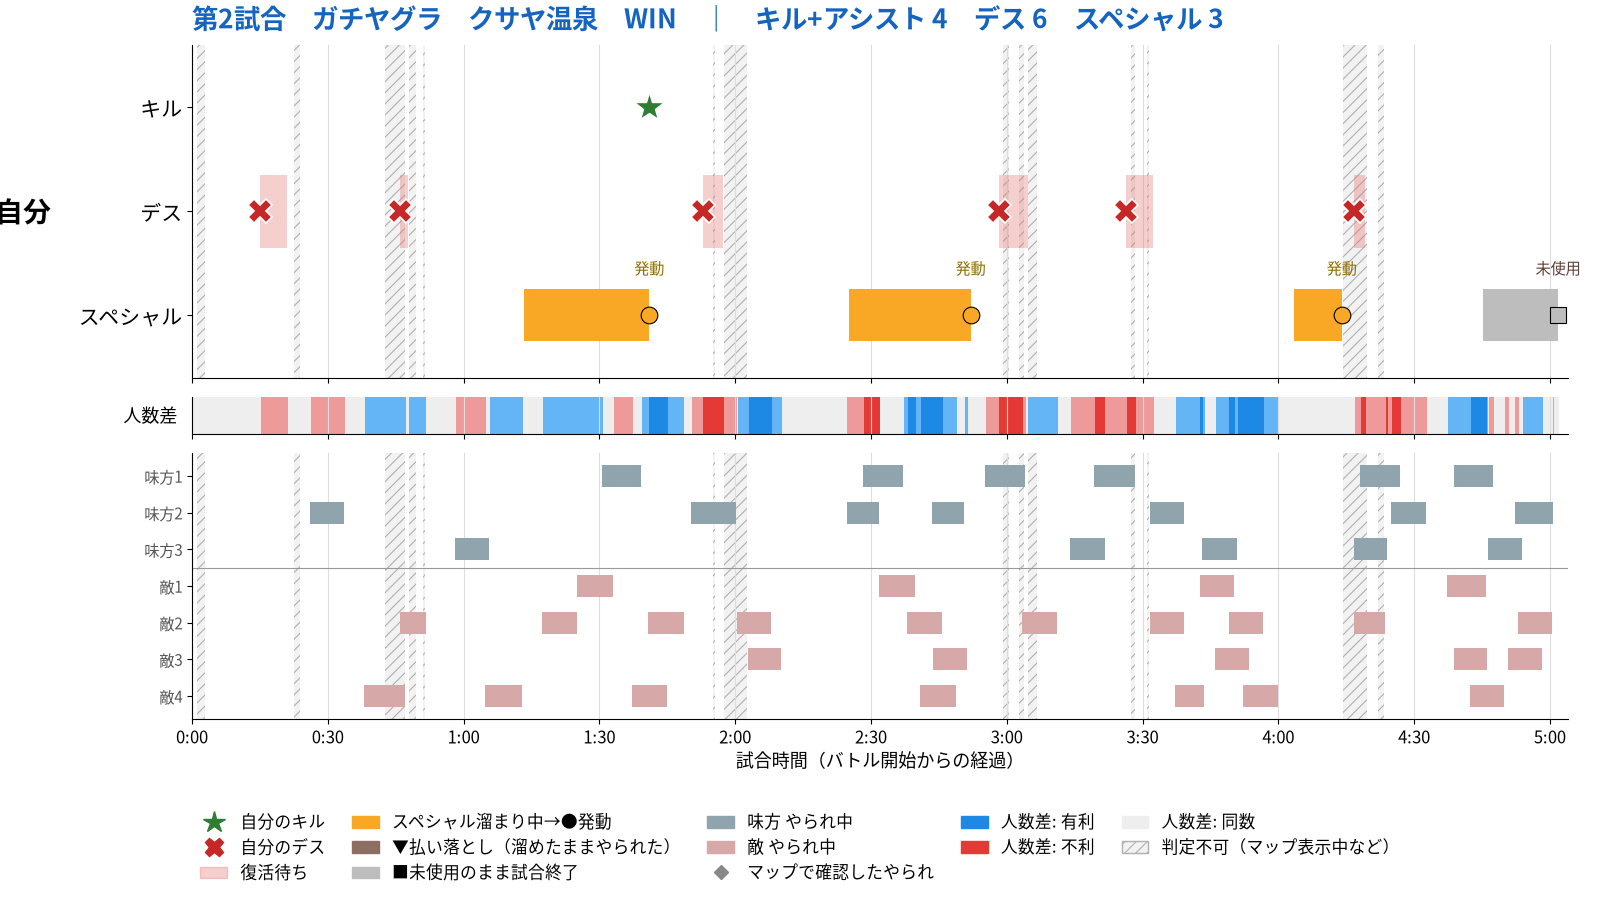

The data file committed next to this chart (first rows):
match, event, slot, start_s, end_s, source
1, own_death, L0, 37.0, 43.0, signal
1, own_death, L0, 68.0, 69.8, signal
1, own_death, L0, 134.8, 139.4, signal
1, own_death, L0, 200.2, 206.6, signal
1, own_death, L0, 228.4, 234.4, signal
1, own_death, L0, 278.8, 281.2, signal
1, squid_down, L1, 112.6, 121.2, hud
1, squid_down, L1, 170.2, 179.0, hud
1, squid_down, L1, 197.2, 206.0, hud
1, squid_down, L1, 221.2, 230.4, hud
1, squid_down, L1, 280.0, 288.8, hud
1, squid_down, L1, 300.8, 309.4, hud
1, squid_down, L2, 48.0, 55.6, hud
1, squid_down, L2, 132.2, 142.2, hud
1, squid_down, L2, 166.6, 173.8, hud
1, squid_down, L2, 185.4, 192.6, hud
1, squid_down, L2, 233.6, 241.2, hud
1, squid_down, L2, 287.0, 294.6, hud
1, squid_down, L2, 314.2, 322.6, hud
1, squid_down, L3, 80.2, 87.6, hud
1, squid_down, L3, 216.0, 223.6, hud
1, squid_down, L3, 245.2, 252.8, hud
1, squid_down, L3, 278.8, 286.0, hud
1, squid_down, L3, 308.4, 315.8, hud
1, squid_down, R0, 107.0, 115.0, hud
1, squid_down, R0, 173.8, 181.8, hud
1, squid_down, R0, 244.6, 252.2, hud
1, squid_down, R0, 299.2, 307.8, hud
1, squid_down, R1, 68.0, 73.6, hud
1, squid_down, R1, 99.4, 107.0, hud
1, squid_down, R1, 122.8, 130.6, hud
1, squid_down, R1, 142.4, 150.0, hud
1, squid_down, R1, 180.0, 187.8, hud
1, squid_down, R1, 205.4, 213.2, hud
1, squid_down, R1, 233.6, 241.2, hud
1, squid_down, R1, 251.0, 258.6, hud
1, squid_down, R1, 278.8, 285.6, hud
1, squid_down, R1, 315.0, 322.4, hud
1, squid_down, R2, 144.8, 152.2, hud
1, squid_down, R2, 185.6, 193.2, hud
1, squid_down, R2, 248.0, 255.6, hud
1, squid_down, R2, 300.8, 308.2, hud
1, squid_down, R2, 312.8, 320.2, hud
1, squid_down, R3, 60.0, 69.0, hud
1, squid_down, R3, 86.8, 95.0, hud
1, squid_down, R3, 119.2, 127.0, hud
1, squid_down, R3, 182.8, 190.8, hud
1, squid_down, R3, 239.2, 245.6, hud
1, squid_down, R3, 254.2, 262.0, hud
1, squid_down, R3, 304.4, 311.8, hud
1, special_activated, L0, 95.4, 123.0, gauge
1, special_activated, L0, 167.2, 194.0, gauge
1, special_activated, L0, 265.4, 276.0, gauge
1, special_unused_at_end, L0, 307.2, 323.8, gauge
1, own_kill, L0, 123.0, 127.8, notice
1, map_open, -, 23.2, 24.2, uncertain
1, map_open, -, 44.6, 45.8, uncertain
1, map_open, -, 64.6, 69.0, uncertain
1, map_open, -, 70.2, 71.4, uncertain
1, map_open, -, 73.0, 73.4, uncertain
... 17 more rows
